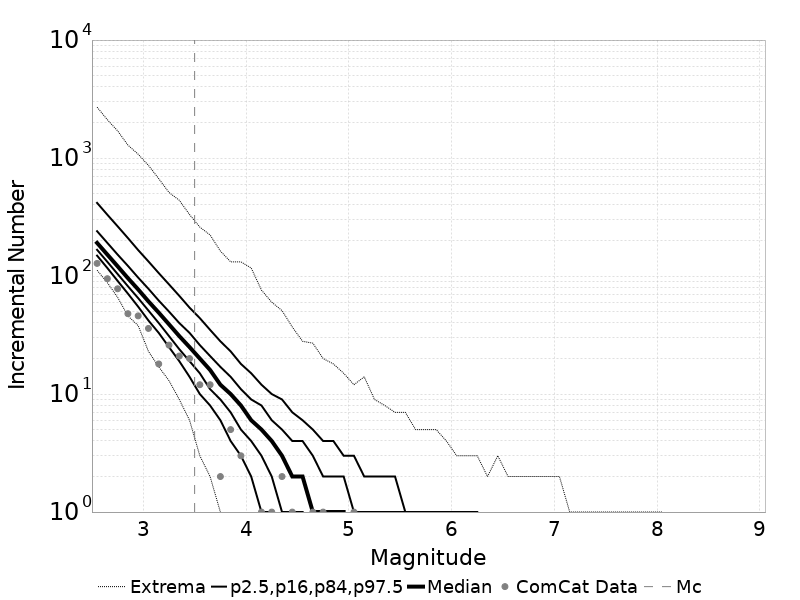

Values plotted in this chart, from the file beside it:
Magnitude, ComCat Data, Simulation Mean, Simulation Median, Simulation Mode, Simulation Minimum, Simulation Maximum, 2.5 %-ile, 16 %-ile, 84 %-ile, 97.5 %-ile
2.55, 128.0, 213.6, 191.0, 181.0, 112.0, 2700, 149.0, 167.0, 240.0, 417.0
2.65, 95.0, 169.6, 152.0, 142.0, 88.0, 2113, 117.0, 132.0, 191.0, 331.0
2.75, 78.0, 134.8, 121.0, 114.0, 66.0, 1700, 91.0, 104.0, 152.0, 264.0
2.85, 48.0, 107, 96.0, 92.0, 46.0, 1288, 71.0, 82.0, 122.0, 210.0
2.95, 46.0, 85.02, 77.0, 72.0, 38.0, 1078, 55.0, 65.0, 97.0, 166.0
3.05, 36.0, 67.59, 61.0, 59.0, 23.0, 867.0, 42.0, 51.0, 78.0, 133.0
3.15, 18.0, 53.67, 49.0, 45.0, 17.0, 669.0, 33.0, 40.0, 62.0, 106.0
3.25, 26.0, 42.64, 39.0, 38.0, 13.0, 511.0, 25.0, 31.0, 50.0, 85.0
3.35, 21.0, 33.86, 31.0, 29.0, 9.0, 439.0, 19.0, 24.0, 40.0, 68.0
3.45, 20.0, 26.89, 25.0, 23.0, 6.0, 332.0, 14.0, 19.0, 33.0, 54.0
3.55, 12.0, 21.36, 20.0, 19.0, 3.0, 260.0, 10.0, 15.0, 26.0, 44.0
3.65, 12.0, 16.95, 16.0, 15.0, 2.0, 223.0, 8.0, 11.0, 21.0, 35.0
3.75, 2.0, 13.47, 12.0, 12.0, 1.0, 163.0, 6.0, 9.0, 17.0, 28.0
3.85, 5.0, 10.71, 10.0, 9.0, 0.0, 132.0, 4.0, 7.0, 14.0, 23.0
3.95, 3.0, 8.494, 8.0, 7.0, 0.0, 132.0, 3.0, 5.0, 11.0, 18.0
4.05, 0.0, 6.764, 6.0, 6.0, 0.0, 117.0, 2.0, 4.0, 9.0, 15.0
4.15, 1.0, 5.376, 5.0, 4.0, 0.0, 76.0, 1.0, 3.0, 8.0, 12.0
4.25, 1.0, 4.265, 4.0, 3.0, 0.0, 60.0, 1.0, 2.0, 6.0, 10.0
4.35, 2.0, 3.388, 3.0, 2.0, 0.0, 51.0, 0.0, 1.0, 5.0, 9.0
4.45, 1.0, 2.691, 2.0, 2.0, 0.0, 37.0, 0.0, 1.0, 4.0, 7.0
4.55, 0.0, 2.138, 2.0, 1.0, 0.0, 28.0, 0.0, 1.0, 4.0, 6.0
4.65, 1.0, 1.696, 1.0, 1.0, 0.0, 27.0, 0.0, 0.0, 3.0, 5.0
4.75, 1.0, 1.347, 1.0, 1.0, 0.0, 20.0, 0.0, 0.0, 2.0, 4.0
4.85, 0.0, 1.071, 1.0, 0.0, 0.0, 18.0, 0.0, 0.0, 2.0, 4.0
4.95, 0.0, 0.8511, 1.0, 0.0, 0.0, 15.0, 0.0, 0.0, 2.0, 3.0
5.05, 1.0, 0.6765, 0.0, 0.0, 0.0, 12.0, 0.0, 0.0, 1.0, 3.0
5.15, 0.0, 0.5357, 0.0, 0.0, 0.0, 14.0, 0.0, 0.0, 1.0, 2.0
5.25, 0.0, 0.4293, 0.0, 0.0, 0.0, 9.0, 0.0, 0.0, 1.0, 2.0
5.35, 0.0, 0.3405, 0.0, 0.0, 0.0, 8.0, 0.0, 0.0, 1.0, 2.0
5.45, 0.0, 0.2681, 0.0, 0.0, 0.0, 7.0, 0.0, 0.0, 1.0, 2.0
5.55, 0.0, 0.2157, 0.0, 0.0, 0.0, 7.0, 0.0, 0.0, 1.0, 1.0
5.65, 0.0, 0.1706, 0.0, 0.0, 0.0, 5.0, 0.0, 0.0, 0.0, 1.0
5.75, 0.0, 0.1356, 0.0, 0.0, 0.0, 5.0, 0.0, 0.0, 0.0, 1.0
5.85, 0.0, 0.1054, 0.0, 0.0, 0.0, 5.0, 0.0, 0.0, 0.0, 1.0
5.95, 0.0, 0.07714, 0.0, 0.0, 0.0, 4.0, 0.0, 0.0, 0.0, 1.0
6.05, 0.0, 0.06945, 0.0, 0.0, 0.0, 3.0, 0.0, 0.0, 0.0, 1.0
6.15, 0.0, 0.0501, 0.0, 0.0, 0.0, 3.0, 0.0, 0.0, 0.0, 1.0
6.25, 0.0, 0.03115, 0.0, 0.0, 0.0, 3.0, 0.0, 0.0, 0.0, 1.0
6.35, 0.0, 0.02158, 0.0, 0.0, 0.0, 2.0, 0.0, 0.0, 0.0, 0.0
6.45, 0.0, 0.01466, 0.0, 0.0, 0.0, 3.0, 0.0, 0.0, 0.0, 0.0
6.55, 0.0, 0.00989, 0.0, 0.0, 0.0, 2.0, 0.0, 0.0, 0.0, 0.0
6.65, 0.0, 0.00774, 0.0, 0.0, 0.0, 2.0, 0.0, 0.0, 0.0, 0.0
6.75, 0.0, 0.00552, 0.0, 0.0, 0.0, 2.0, 0.0, 0.0, 0.0, 0.0
6.85, 0.0, 0.00508, 0.0, 0.0, 0.0, 2.0, 0.0, 0.0, 0.0, 0.0
6.95, 0.0, 0.00366, 0.0, 0.0, 0.0, 2.0, 0.0, 0.0, 0.0, 0.0
7.05, 0.0, 0.00195, 0.0, 0.0, 0.0, 2.0, 0.0, 0.0, 0.0, 0.0
7.15, 0.0, 0.00201, 0.0, 0.0, 0.0, 1.0, 0.0, 0.0, 0.0, 0.0
7.25, 0.0, 0.0018, 0.0, 0.0, 0.0, 1.0, 0.0, 0.0, 0.0, 0.0
7.35, 0.0, 5.8E-4, 0.0, 0.0, 0.0, 1.0, 0.0, 0.0, 0.0, 0.0
7.45, 0.0, 7.0E-4, 0.0, 0.0, 0.0, 1.0, 0.0, 0.0, 0.0, 0.0
7.55, 0.0, 0.00124, 0.0, 0.0, 0.0, 1.0, 0.0, 0.0, 0.0, 0.0
7.65, 0.0, 9.2E-4, 0.0, 0.0, 0.0, 1.0, 0.0, 0.0, 0.0, 0.0
7.75, 0.0, 2.0E-4, 0.0, 0.0, 0.0, 1.0, 0.0, 0.0, 0.0, 0.0
7.85, 0.0, 1.8E-4, 0.0, 0.0, 0.0, 1.0, 0.0, 0.0, 0.0, 0.0
7.95, 0.0, 6.0E-5, 0.0, 0.0, 0.0, 1.0, 0.0, 0.0, 0.0, 0.0
8.05, 0.0, 2.0E-5, 0.0, 0.0, 0.0, 1.0, 0.0, 0.0, 0.0, 0.0
8.15, 0.0, 0.0, 0.0, 0.0, 0.0, 0.0, 0.0, 0.0, 0.0, 0.0
8.25, 0.0, 0.0, 0.0, 0.0, 0.0, 0.0, 0.0, 0.0, 0.0, 0.0
8.35, 0.0, 0.0, 0.0, 0.0, 0.0, 0.0, 0.0, 0.0, 0.0, 0.0
8.45, 0.0, 0.0, 0.0, 0.0, 0.0, 0.0, 0.0, 0.0, 0.0, 0.0
... 6 more rows
